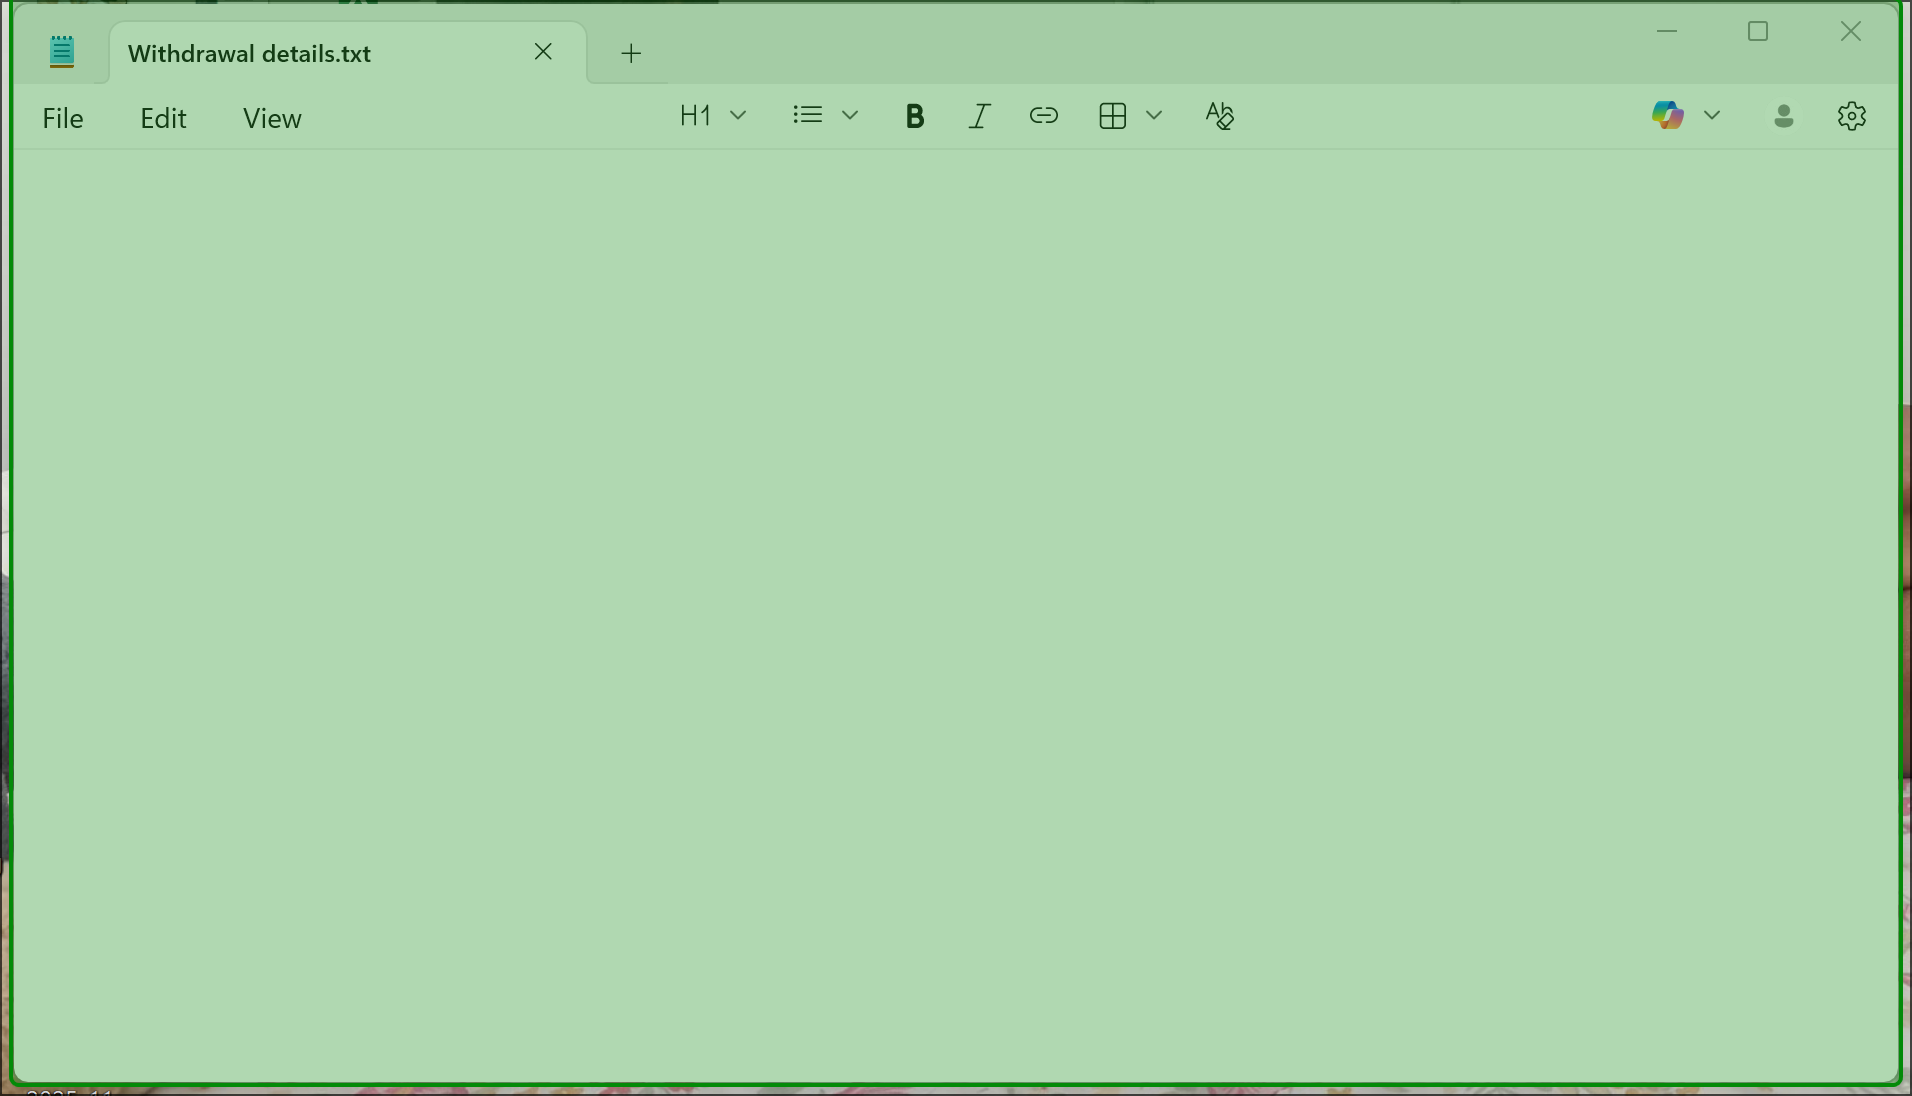
Workflow: Check App State Outside Use Application or Browser Activity

Step 1: check the client 'Withdrawal details.txt - Notepad' in window 'Withdrawal details.txt - Notepad' (notepad.exe)
